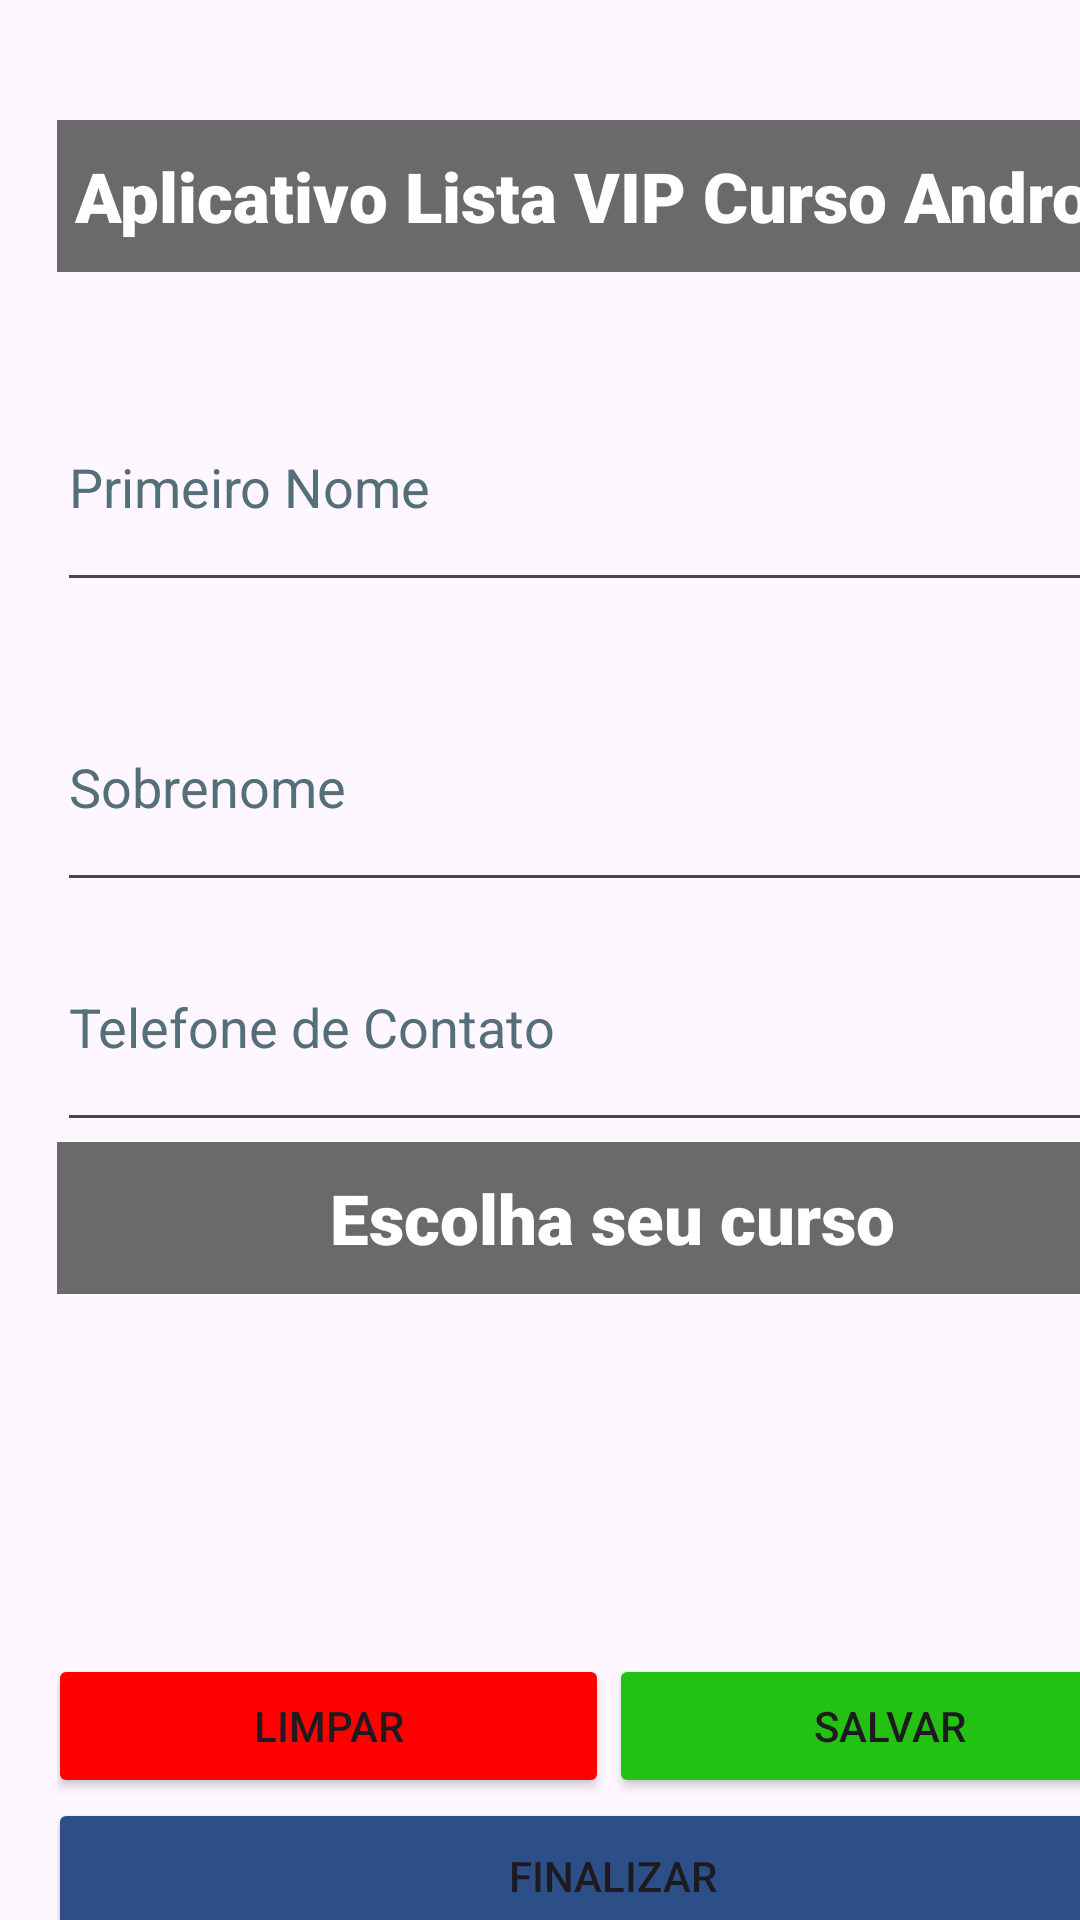

Layout XML and referenced resources for this Android screen:
<!-- AndroidManifest.xml: application theme Theme.AppNovooo -->
<!-- res/layout/activity_spinner.xml -->
<?xml version="1.0" encoding="utf-8"?>
<androidx.appcompat.widget.LinearLayoutCompat xmlns:android="http://schemas.android.com/apk/res/android"
    xmlns:app="http://schemas.android.com/apk/res-auto"
    xmlns:tools="http://schemas.android.com/tools"
    android:layout_width="match_parent"
    android:layout_height="match_parent"
    android:backgroundTint="#757575"
    tools:context=".view.MainActivity">

    <LinearLayout
        android:layout_width="370dp"
        android:layout_height="680dp"
        android:layout_marginStart="19dp"
        android:layout_marginTop="30dp"
        android:orientation="vertical">

        <TextView
            android:id="@+id/textView3"
            android:layout_width="match_parent"
            android:layout_height="wrap_content"
            android:layout_gravity="center"
            android:layout_marginTop="10sp"
            android:background="#6A6A6A"
            android:fontFamily="sans-serif-black"
            android:gravity="center"
            android:paddingTop="10dp"
            android:paddingBottom="10dp"
            android:text="@string/aplicativo_lista_vip_curso_android"
            android:textColor="#FFFFFF"
            android:textSize="23sp"
            app:layout_constraintBottom_toBottomOf="parent"
            app:layout_constraintEnd_toEndOf="parent"
            app:layout_constraintStart_toStartOf="parent"
            app:layout_constraintTop_toTopOf="parent"
            app:layout_constraintVertical_bias="0.081" />

        <EditText
            android:id="@+id/primeironome"
            android:layout_width="match_parent"
            android:layout_height="80dp"
            android:layout_gravity="center"
            android:layout_marginTop="30sp"
            android:autofillHints=""
            android:ems="10"
            android:hint="Primeiro Nome"
            android:inputType="text"
            android:minHeight="48dp"
            android:textColorHint="#546E7A"
            app:layout_constraintBottom_toTopOf="@+id/sobrenome"
            app:layout_constraintEnd_toEndOf="parent"
            app:layout_constraintStart_toStartOf="parent"
            app:layout_constraintTop_toBottomOf="@+id/textView2" />

        <EditText
            android:id="@+id/sobrenome"
            android:layout_width="match_parent"
            android:layout_height="80dp"
            android:layout_gravity="center"
            android:layout_marginTop="20sp"
            android:ems="10"
            android:hint="Sobrenome"
            android:inputType="text"
            android:minHeight="48dp"
            android:textColorHint="#546E7A"
            app:layout_constraintBottom_toTopOf="@+id/curso_spinner"
            app:layout_constraintEnd_toEndOf="parent"
            app:layout_constraintStart_toStartOf="parent"
            app:layout_constraintTop_toBottomOf="@+id/primeironome" />

        <EditText
            android:id="@+id/telefone"
            android:layout_width="match_parent"
            android:layout_height="80dp"
            android:layout_gravity="center"
            android:ems="10"
            android:hint="Telefone de Contato"
            android:inputType="text"
            android:minHeight="48dp"
            android:textColorHint="#546E7A"
            app:layout_constraintBottom_toBottomOf="parent"
            app:layout_constraintEnd_toEndOf="parent"
            app:layout_constraintStart_toStartOf="parent"
            app:layout_constraintTop_toBottomOf="@+id/curso_spinner" />

        <TextView
            android:id="@+id/textView2"
            android:layout_width="match_parent"
            android:layout_height="wrap_content"
            android:layout_gravity="center"
            android:background="#6A6A6A"
            android:fontFamily="sans-serif-black"
            android:gravity="center"
            android:paddingTop="10dp"
            android:paddingBottom="10dp"
            android:text="Escolha seu curso"
            android:textColor="#FFFFFF"
            android:textSize="23sp"
            app:layout_constraintBottom_toBottomOf="parent"
            app:layout_constraintEnd_toEndOf="parent"
            app:layout_constraintStart_toStartOf="parent"
            app:layout_constraintTop_toTopOf="parent"
            app:layout_constraintVertical_bias="0.081" />

        <Spinner
            android:id="@+id/curso_spinner"
            android:layout_width="match_parent"
            android:layout_height="80dp"
            android:layout_gravity="center"
            app:layout_constraintBottom_toTopOf="@+id/telefone"
            app:layout_constraintEnd_toEndOf="parent"
            app:layout_constraintHorizontal_bias="1.0"
            app:layout_constraintStart_toStartOf="parent"
            app:layout_constraintTop_toBottomOf="@+id/sobrenome"
            app:layout_constraintVertical_bias="0.0" />

        <LinearLayout
            android:layout_width="376dp"
            android:layout_height="wrap_content"
            android:layout_gravity="center"
            android:layout_marginTop="40sp"
            android:orientation="horizontal">

            <Button
                android:id="@+id/limpar"
                android:layout_width="187dp"
                android:layout_height="wrap_content"
                android:backgroundTint="#FF0000"
                android:onClick="limpar"
                android:text="@string/limpar"
                app:layout_constraintBottom_toTopOf="@+id/finalizar"
                app:layout_constraintEnd_toStartOf="@+id/salvar"
                app:layout_constraintStart_toStartOf="parent"
                app:layout_constraintTop_toBottomOf="@+id/telefone" />

            <Button
                android:id="@+id/salvar"
                android:layout_width="187dp"
                android:layout_height="wrap_content"
                android:backgroundTint="#23C111"
                android:text="@string/salvar"
                app:layout_constraintBottom_toTopOf="@+id/finalizar"
                app:layout_constraintEnd_toEndOf="parent"
                app:layout_constraintStart_toEndOf="@+id/limpar"
                app:layout_constraintTop_toBottomOf="@+id/telefone"
                app:layout_constraintVertical_bias="1.0" />

        </LinearLayout>

        <LinearLayout
            android:layout_width="376dp"
            android:layout_height="wrap_content"
            android:layout_gravity="center"
            android:orientation="horizontal">

            <Button
                android:id="@+id/finalizar"
                android:layout_width="match_parent"
                android:layout_height="52dp"
                android:backgroundTint="#2D4F88"
                android:text="@string/finalizar"
                app:layout_constraintBottom_toBottomOf="parent"
                app:layout_constraintEnd_toEndOf="parent"
                app:layout_constraintHorizontal_bias="0.0"
                app:layout_constraintStart_toStartOf="parent"
                app:layout_constraintTop_toBottomOf="@+id/telefone"
                app:layout_constraintVertical_bias="1.0" />
        </LinearLayout>

    </LinearLayout>

</androidx.appcompat.widget.LinearLayoutCompat>
<!-- resources referenced by this layout -->
<resources>
  <string name="aplicativo_lista_vip_curso_android">Aplicativo Lista VIP Curso Android</string>
  <string name="finalizar">Finalizar</string>
  <string name="limpar">Limpar</string>
  <string name="salvar">Salvar</string>
  <style name="Theme.AppNovooo" parent="Base.Theme.AppNovooo" />
  <style name="Base.Theme.AppNovooo" parent="Theme.Material3.DayNight.NoActionBar">
          
          
      </style>
</resources>
